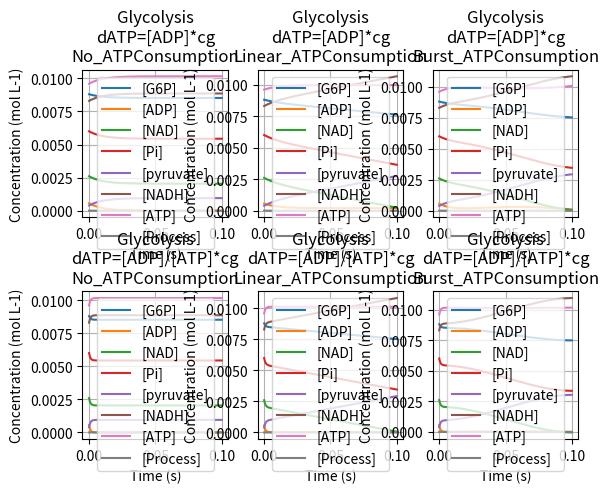

The matplotlib source for this figure:
import sys
from argparse import ArgumentParser
import matplotlib.pyplot as plt
import math

class FNetwork():
    def __init__(self):
        # Molecule Concentration
        self.MolConc = dict()   # current concentration
        self.Dataset = dict()   # storing concentration
        self.Perturbation = dict()

        # Constants
        self.Constants = dict()

        # Simulation Parameters
        self.SimStep = 0
        self.TotalSimulationTime = 0
        self.SimulationTimeUnit = 0
        self.SteadyStateBrake = False
        self.SteadyStateCheckMolecule = None
        self.SteadyStateThresholdFactor = 0

    def SetSimulationParameters(self, TotalSimulationTime, SimulationTimeUnit, SteadyStateBrake, SteadyStateThresholdFactor):
        self.TotalSimulationTime = TotalSimulationTime
        self.SimulationTimeUnit = SimulationTimeUnit
        self.SteadyStateBrake = SteadyStateBrake
        self.SteadyStateThresholdFactor = SteadyStateThresholdFactor

    def PrintSimulationParameters(self):
        print("Total Simulation Time :", self.TotalSimulationTime, "s", " | Simulation Time Unit :", self.SimulationTimeUnit, "s", end="")

    def PrintSimulationSubject(self, Subject):
        print("\n\nSimulating " + Subject + "...")

    def InitializeDataset(self):
        for MolName, Conc in self.MolConc.items():
            self.Dataset[MolName] = [Conc]
        for PerturbationName, Conc in self.Perturbation.items():
            self.Dataset[PerturbationName] = [Conc]

    def InitializeSimStep(self):
        self.SimStep = 0

    def SetConstants(self, List_ConstantNames, List_ConstantValues):
        for ConstantName, ConstantValue in zip(List_ConstantNames, List_ConstantValues):
            self.Constants[ConstantName] = ConstantValue
            
    def AppendData(self):
        for MolName, Conc in self.MolConc.items():
            self.Dataset[MolName].append(Conc)
        for PerturbationName, Conc in self.Perturbation.items():
            self.Dataset[PerturbationName].append(Conc)

    def UpdateMolConc(self, NewMolConcentrations):
        for MolName, Conc in NewMolConcentrations.items():
            self.MolConc[MolName] += NewMolConcentrations[MolName]

    def PrintMolConc(self):
        for MolName, Conc in self.MolConc.items():
            print("[" + MolName + "] " + "{:.5f}".format(Conc), end=", \t")

    def PrintSimTime(self):
        print("\n", self.SimStep, "\t| ", "{:.2f}".format(self.SimStep * self.SimulationTimeUnit), end=" s | ")

    def PrintSimTimeAndMolConc(self):
        self.PrintSimTime()
        self.PrintMolConc()

    def Glycolysis(self, ATPProductionType, ATPConsumptionType):
        self.PrintSimulationSubject("Glycolysis" + "_" + ATPProductionType + "_" + ATPConsumptionType)
        self.SteadyStateCheckMolecule = "G6P"
        self.Initialize_Glycolysis()
        self.Run_Glycolysis(self.Convert2Int_ATPProductionType(ATPProductionType), self.Convert2Int_ATPConsumptionType(ATPConsumptionType))
        return self.Dataset.copy()

    def Convert2Int_ATPProductionType(self, ATPProductionType):
        if ATPProductionType == "No_ATPProduction":
            return 0
        elif ATPProductionType == "dATP=[ADP]*cg":
            return 1
        elif ATPProductionType == "dATP=[ADP]/[ATP]*cg":
            return 2
        elif ATPProductionType == "dATP=[G6P]*cg":
            return 3
        elif ATPProductionType == "dATP=[G6P]/[ATP]*cg":
            return 4
        else:
            print("[ERROR] Unsupported ATP Production Type for Glycolysis Model")
            sys.exit(1)

    def Convert2Int_ATPConsumptionType(self, ATPConsumptionType):
        if ATPConsumptionType == "No_ATPConsumption":
            return 0
        elif ATPConsumptionType == "Linear_ATPConsumption":
            return 1
        elif ATPConsumptionType == "Burst_ATPConsumption":
            return 2
        else:
            print("[ERROR] Unsupported ATP Consumption Type for Glycolysis Model")
            sys.exit(1)

    def Initialize_Glycolysis(self):
        # Initial Molecule Concentrations
        self.MolConc["G6P"]      = 8.8e-3   # all Hexose-P combined
        self.MolConc["ADP"]      = 5.6e-4
        self.MolConc["NAD"]      = 2.6e-3
        self.MolConc["Pi"]       = 6e-3   # undocumented
        self.MolConc["pyruvate"] = 3.9e-4
        self.MolConc["NADH"]     = 8.3e-3
        self.MolConc["ATP"]      = 9.6e-3

        # Perturbations
        self.Perturbation["Process"] = 0

        # Constants
        self.Constants["cg"]     = 10

        self.InitializeDataset()
        self.InitializeSimStep()


    def Simulation_Glycolysis(self, ATPProductionType=2):
        d = dict()

        # Production Rate Type
        Input = 0
        if ATPProductionType == 1:
            Input = self.Dataset["ADP"][-1] * 10
        elif ATPProductionType == 2:
            Input = self.Dataset["ADP"][-1] / self.Dataset["ATP"][-1]
        elif ATPProductionType == 3:
            Input = self.Dataset["G6P"][-1] * 2
        elif ATPProductionType == 4:
            Input = self.Dataset["G6P"][-1] / self.Dataset["ATP"][-1] * 0.001

        d["ATP"] = (Input * self.Constants["cg"]) * self.SimulationTimeUnit
        d["ADP"] = - d["ATP"]
        d["Pi"] = -d["ATP"]
        d["NADH"] = d["ATP"]
        d["NAD"] = - d["NADH"]
        d["G6P"] = - d["ATP"] / 2
        d["pyruvate"] = - d["G6P"] * 2

        self.UpdateMolConc(d)

    def Simulation_ATPConsumption(self, ATPConsumptionType=0):
        d = dict()

        # Perturbation
        if ATPConsumptionType == 1:   # linear
            self.Perturbation["Process"] = (self.TotalSimulationTime * 0.2) * self.SimulationTimeUnit
        elif ATPConsumptionType == 2:   # non-linear
            # self.Perturbation["Process"] = (self.TotalSimulationTime * 0.1) * self.SimulationTimeUnit * (self.TotalSimulationTime / 40 - (self.TotalSimulationTime / 2 - self.SimulationTimeUnit * self.SimStep) ** 2) * 1e4
            self.Perturbation["Process"] = (self.TotalSimulationTime * 0.0125) * self.SimulationTimeUnit * (self.TotalSimulationTime / 40 - (self.TotalSimulationTime / 2 - self.SimulationTimeUnit * self.SimStep) ** 2) * 1e4

        d["ATP"] = - self.Perturbation["Process"]
        d["ADP"] = self.Perturbation["Process"]

        self.UpdateMolConc(d)

    def Run_Glycolysis(self, ATPProductionType, ATPConsumptionType):
        self.PrintSimTimeAndMolConc()

        while self.SimStep * self.SimulationTimeUnit < self.TotalSimulationTime:
            # Debugging
            # self.PrintSimTimeAndMolConc()

            self.Simulation_Glycolysis(ATPProductionType)
            self.Simulation_ATPConsumption(ATPConsumptionType)
            self.AppendData()
            if self.SteadyStateBrake:
                if (abs(self.Dataset[self.SteadyStateCheckMolecule][-1] - self.Dataset[self.SteadyStateCheckMolecule][-2]) / self.Dataset[self.SteadyStateCheckMolecule][-1] < self.SteadyStateThresholdFactor):
                    break
            self.SimStep += 1

        self.PrintSimTimeAndMolConc()


class Plotter:
    def __init__(self):
        self.Filter_Inclusion = None
        self.Filter_Exclusion = None

    def SetFilter_Inclusion(self, List):
        self.Filter_Inclusion = List

    def SetFilter_Exclusion(self, List):
        self.Filter_Exclusion = List

    def FilterDatasets(self, Datasets):
        Datasets_Filtered = dict()
        for Key_Dataset, Dataset in Datasets.items():
            Dataset_Filtered = dict()
            for Key_Data, Data in Dataset.items():
                if self.Filter_Inclusion:
                    if Key_Data in self.Filter_Inclusion:
                        Dataset_Filtered[Key_Data] = Data
                if self.Filter_Exclusion:
                    if Key_Data not in self.Filter_Exclusion:
                        Dataset_Filtered[Key_Data] = Data
            Datasets_Filtered[Key_Dataset] = Dataset_Filtered

        return Datasets_Filtered

    def PlotData(self, Datasets, SimulationTimeUnit):

        # Filter Datasets
        if self.Filter_Inclusion or self.Filter_Exclusion:
            Datasets = self.FilterDatasets(Datasets)

        fig = plt.figure()
        fig.subplots_adjust(wspace=0.2, hspace=0.5)

        # Universal X axis (time)
        Time = None
        for Dataset in Datasets.values():
            for Data in Dataset.values():
                Time = [i * SimulationTimeUnit for i in range(len(Data))]
                break

        # Plot data
        Rows = 1
        if len(Datasets) > 1:
            Rows = 3
        for n, (Process, Dataset) in enumerate(Datasets.items()):
            ax = fig.add_subplot(math.ceil(len(Datasets) / Rows), Rows, n + 1)

            # Y axis (molecular concentrations)
            for MolName, Conc in Dataset.items():
                ax.plot(Time, Conc, label="[" + MolName + "]")

            ax.set_title(Process)
            ax.set_xlabel('Time (s)')
            ax.set_ylabel('Concentration (mol L-1)')
            ax.legend(loc='upper center')
            ax.grid()

        plt.show()


def main():
    Datasets = dict()

    # Initialization
    Network = FNetwork()

    # Setting Simulation Parameters
    TotalSimulationTime = 1e-1   # s
    SimulationTimeUnit = 1e-6   # s
    SteadyStateBrake = False
    SteadyStateThresholdFactor = 0.0000001  # Steady state threshold
    Network.SetSimulationParameters(TotalSimulationTime, SimulationTimeUnit, SteadyStateBrake, SteadyStateThresholdFactor)
    Network.PrintSimulationParameters()

    # Glycolysis
    ModelName = "Glycolysis"
    ATPProductionTypes = ["dATP=[ADP]*cg", "dATP=[ADP]/[ATP]*cg"]
    # ATPProductionTypes = ["dATP=[G6P]*cg", "dATP=[G6P]/[ATP]*cg"]
    ATPConsumptionTypes = ["No_ATPConsumption", "Linear_ATPConsumption", "Burst_ATPConsumption"]
    for ATPProductionType in ATPProductionTypes:
        for ATPConsumptionType in ATPConsumptionTypes:
            Title = ModelName + "\n" + ATPProductionType + "\n" + ATPConsumptionType
            Datasets[Title] = Network.Glycolysis(ATPProductionType, ATPConsumptionType)

    # Plotting
    Plot = Plotter()

    # InclusionList = ["G6P", "ATP"]
    InclusionList = ["Process"]
    # Plot.SetFilter_Inclusion(InclusionList)

    ExclusionList = ["Pi, NADH, NAD"]
    Plot.SetFilter_Exclusion(ExclusionList)

    Plot.PlotData(Datasets, SimulationTimeUnit)


if __name__ == '__main__':
    main()
